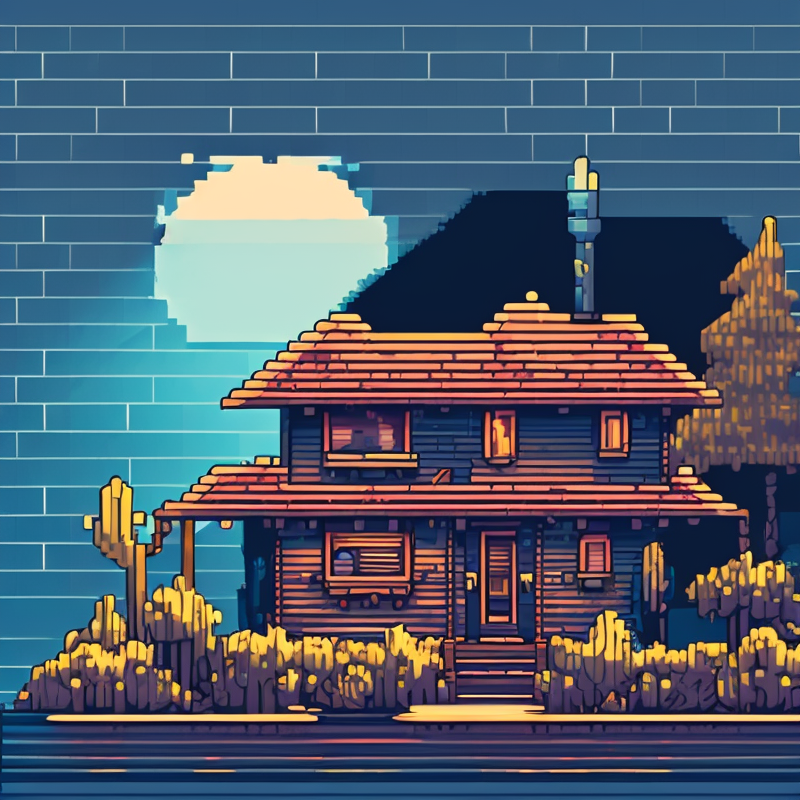
Generation parameters embedded in this image by AUTOMATIC1111 Stable Diffusion web UI or a fork of it (Forge, ...) (PNG 'parameters' text chunk):
house,night,wathet blue,pixelart style,pixelart,
Steps: 20, Sampler: DPM++ 2M Karras, CFG scale: 7, Seed: 1157922386, Size: 800x800, Model hash: 333825e530, Model: pixhell_v20, Clip skip: 2, Version: v1.8.0